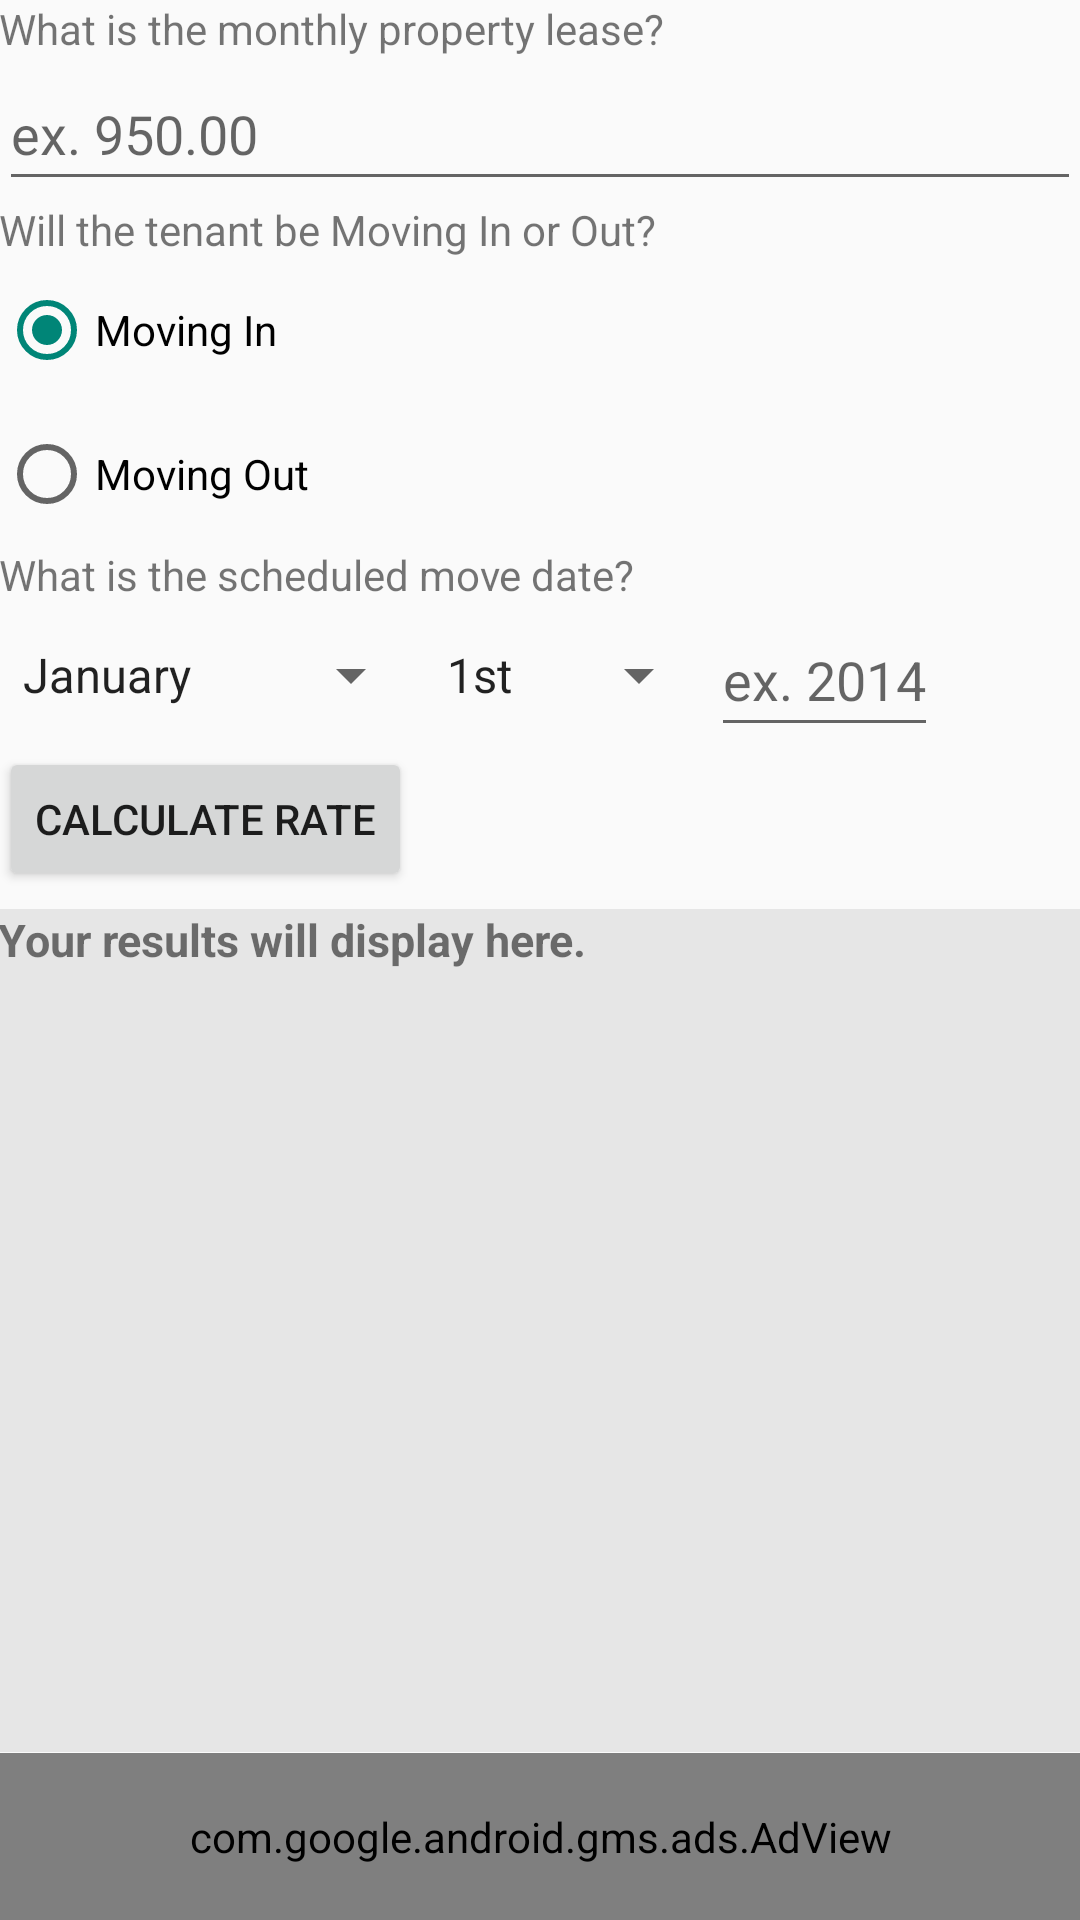

Here is an Android app screen rendered from its layout file. Give the layout XML and the strings, colors and styles it references.
<!-- AndroidManifest.xml: application theme Theme.ProrateGreen -->
<!-- res/layout/activity_main.xml -->
<RelativeLayout

    xmlns:android="http://schemas.android.com/apk/res/android"
    xmlns:tools="http://schemas.android.com/tools"
    xmlns:ads="http://schemas.android.com/apk/res-auto"

    android:layout_width="fill_parent"
    android:layout_height="fill_parent"
    android:paddingLeft="@dimen/activity_horizontal_margin"
    android:paddingRight="@dimen/activity_horizontal_margin"
    android:paddingTop="@dimen/activity_vertical_margin"
    tools:context="com.example.proratecalculator.MainActivity">

    <TextView
        android:id="@+id/monthlyRateTextView"
        android:text="@string/renting_rate"
        android:layout_width="wrap_content"
        android:layout_height="wrap_content" />
    <EditText
        android:id="@+id/monthlyRateEditText"
        android:layout_width="fill_parent"
        android:layout_height="48dp"
        android:layout_below="@+id/monthlyRateTextView"
        android:hint="@string/rent_hint"
        android:inputType="numberDecimal"
        android:imeOptions="actionDone"
        android:singleLine="true" />

    <TextView
        android:id="@+id/movingTextView"
        android:text="@string/moving_situation"
        android:layout_width="wrap_content"
        android:layout_height="wrap_content"
        android:layout_below="@id/monthlyRateEditText" />

    <RadioGroup
        android:id="@+id/movingRadioGroup"
        android:layout_width="wrap_content"
        android:layout_height="wrap_content"
        android:layout_below="@+id/movingTextView">

        <RadioButton
            android:id="@+id/movingInRadio"
            android:layout_width="wrap_content"
            android:layout_height="48dp"
            android:text="@string/moving_in"
            android:checked="true" />

        <RadioButton
            android:id="@+id/movingOutRadio"
            android:layout_width="wrap_content"
            android:layout_height="48dp"
            android:text="@string/moving_out"
            android:checked="false"/>
    </RadioGroup>

    <TextView
        android:id="@+id/movingDateTextView"
        android:text="@string/moving_date"
        android:layout_width="wrap_content"
        android:layout_height="wrap_content"
        android:layout_below="@id/movingRadioGroup" />

    <Spinner
        android:id="@+id/monthsSpinner"
        android:layout_width="wrap_content"
        android:layout_height="48dp"
        android:layout_below="@id/movingDateTextView"
        android:entries="@array/months_array" />

    <Spinner
        android:id="@+id/daysSpinner"
        android:layout_width="wrap_content"
        android:layout_height="48dp"
        android:layout_below="@id/movingDateTextView"
        android:layout_toRightOf="@id/monthsSpinner"
        android:entries="@array/days_array" />

    <EditText
        android:id="@+id/yearEditText"
        android:layout_width="wrap_content"
        android:layout_height="48dp"
        android:layout_below="@id/movingDateTextView"
        android:layout_toRightOf="@id/daysSpinner"
        android:hint="@string/year_hint"
        android:inputType="number"
        android:maxLength="4"
        android:imeOptions="actionDone"
        android:singleLine="true" />

    <Button
        android:id="@+id/calculateBtn"
        android:layout_width="wrap_content"
        android:layout_height="48dp"
        android:layout_marginBottom="6dp"
        android:text="@string/calculate_rate"
        android:layout_below="@+id/monthsSpinner" />

    <ScrollView
        android:id="@+id/displayScrollView"
        android:layout_width="fill_parent"
        android:layout_height="fill_parent"
        android:layout_marginBottom="56dp"
        android:fillViewport="true"
        android:background="#E6E6E6"
        android:layout_below="@id/calculateBtn"
        android:fadeScrollbars="false" >
    <TextView
        android:id="@+id/display"
        android:background="#E6E6E6"
        android:layout_width="fill_parent"
        android:layout_height="wrap_content"
        android:paddingLeft="@dimen/activity_horizontal_margin"
        android:paddingRight="@dimen/activity_horizontal_margin"
        android:layout_marginBottom="56dp"
        android:text="@string/display_area"
        android:textSize="15sp"
        android:textStyle="bold" />
    </ScrollView>

    <com.google.android.gms.ads.AdView
        android:id="@+id/adView"
        android:layout_width="fill_parent"
        android:layout_height="wrap_content"
        android:layout_marginTop="-56dp"
        android:layout_alignParentBottom="true"
        android:layout_centerHorizontal="true"
        android:layout_below="@+id/displayScrollView"
        ads:adUnitId="@string/ad_unit_id"
        ads:adSize="BANNER" />

</RelativeLayout>
<!-- resources referenced by this layout -->
<resources>
  <string-array name="days_array">
          <item>1st</item>
          <item>2nd</item>
          <item>3rd</item>
          <item>4th</item>
          <item>5th</item>
          <item>6th</item>
          <item>7th</item>
          <item>8th</item>
          <item>9th</item>
          <item>10th</item>
          <item>11th</item>
          <item>12th</item>
          <item>13th</item>
          <item>14th</item>
          <item>15th</item>
          <item>16th</item>
          <item>17th</item>
          <item>18th</item>
          <item>19th</item>
          <item>20th</item>
          <item>21st</item>
          <item>22nd</item>
          <item>23rd</item>
          <item>24th</item>
          <item>25th</item>
          <item>26th</item>
          <item>27th</item>
          <item>28th</item>
          <item>29th</item>
          <item>30th</item>
          <item>31st</item>
      </string-array>
  <string-array name="months_array">
          <item>January</item>
          <item>February</item>
          <item>March</item>
          <item>April</item>
          <item>May</item>
          <item>June</item>
          <item>July</item>
          <item>August</item>
          <item>September</item>
          <item>October</item>
          <item>November</item>
          <item>December</item>
      </string-array>
  <string name="ad_unit_id">ca-app-pub-1783941673126759/1469749800</string>
  <string name="calculate_rate">Calculate Rate</string>
  <string name="display_area">Your results will display here.</string>
  <string name="moving_date">What is the scheduled move date?</string>
  <string name="moving_in">Moving In</string>
  <string name="moving_out">Moving Out</string>
  <string name="moving_situation">Will the tenant be Moving In or Out?</string>
  <string name="rent_hint">ex. 950.00</string>
  <string name="renting_rate">What is the monthly property lease?</string>
  <string name="year_hint">ex. 2014</string>
  <style name="Theme.ProrateGreen" parent="Theme.AppCompat.Light">
          <item name="android:actionBarStyle">@style/Theme.ProrateGreen.ActionBar</item>
          <item name="android:actionMenuTextColor">#FFFFFF</item>
      </style>
  <style name="Theme.ProrateGreen.ActionBar" parent="@android:style/Widget.Holo.Light.ActionBar">
          <item name="android:background">#00A79D</item>
  
          <item name="android:titleTextStyle">@style/Theme.ProrateGreen.ActionBar.Text</item>
      </style>
  <style name="Theme.ProrateGreen.ActionBar.Text" parent="@android:style/TextAppearance">
          <item name="android:textColor">#FFFFFF</item>
      </style>
</resources>
